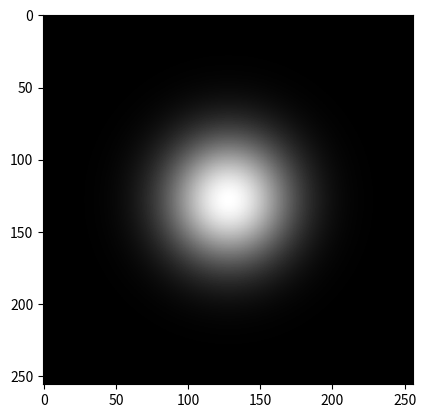

Python code for this plot:
import numpy as np
import matplotlib.pyplot as plt


def distance(point1, point2):
    return np.sqrt((point1[0] - point2[0]) ** 2 + (point1[1] - point2[1]) ** 2)


def gaussian(D0, imgShape):
    base = np.zeros(imgShape[:2])
    rows, cols = imgShape[:2]
    center = (rows / 2, cols / 2)
    for x in range(cols):
        for y in range(rows):
            base[y, x] = np.exp(((-distance((y, x), center) ** 2) / (2 * (D0 ** 2))))
    return base


s1 = 256
s2 = 256
v = 30
H = gaussian(v, (s1, s2))
plt.imshow(H, cmap='gray')
plt.show()
